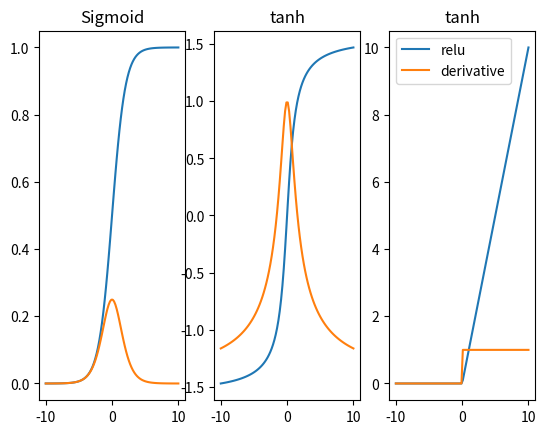

Write Python code to recreate this figure.
import numpy as np
import matplotlib.pyplot as plt


fig = plt.figure()
X = np.linspace(-10,10,100)

def sigmoid(X):
	return 1./(1+np.exp(-X))

def tanh(X):
	return np.arctan(X)

def relu(X):
	Y = X.copy()
	Y[X<0] = 0
	return Y
ax = fig.add_subplot(1,3,1)
ax.plot(X,sigmoid(X),label='sigmoid')
ax.plot(X,sigmoid(X)*(1-sigmoid(X)),label='derivative')
ax.set_title("Sigmoid")

ax = fig.add_subplot(1,3,2)
ax.plot(X,tanh(X),label='tanh')
ax.plot(X,(1-tanh(X)**2),label='derivative')
ax.set_title("tanh")

ax = fig.add_subplot(1,3,3)
ax.plot(X,relu(X),label='relu')
ax.plot(X,X>0,label='derivative')
ax.set_title("tanh")

plt.legend()
plt.show()
